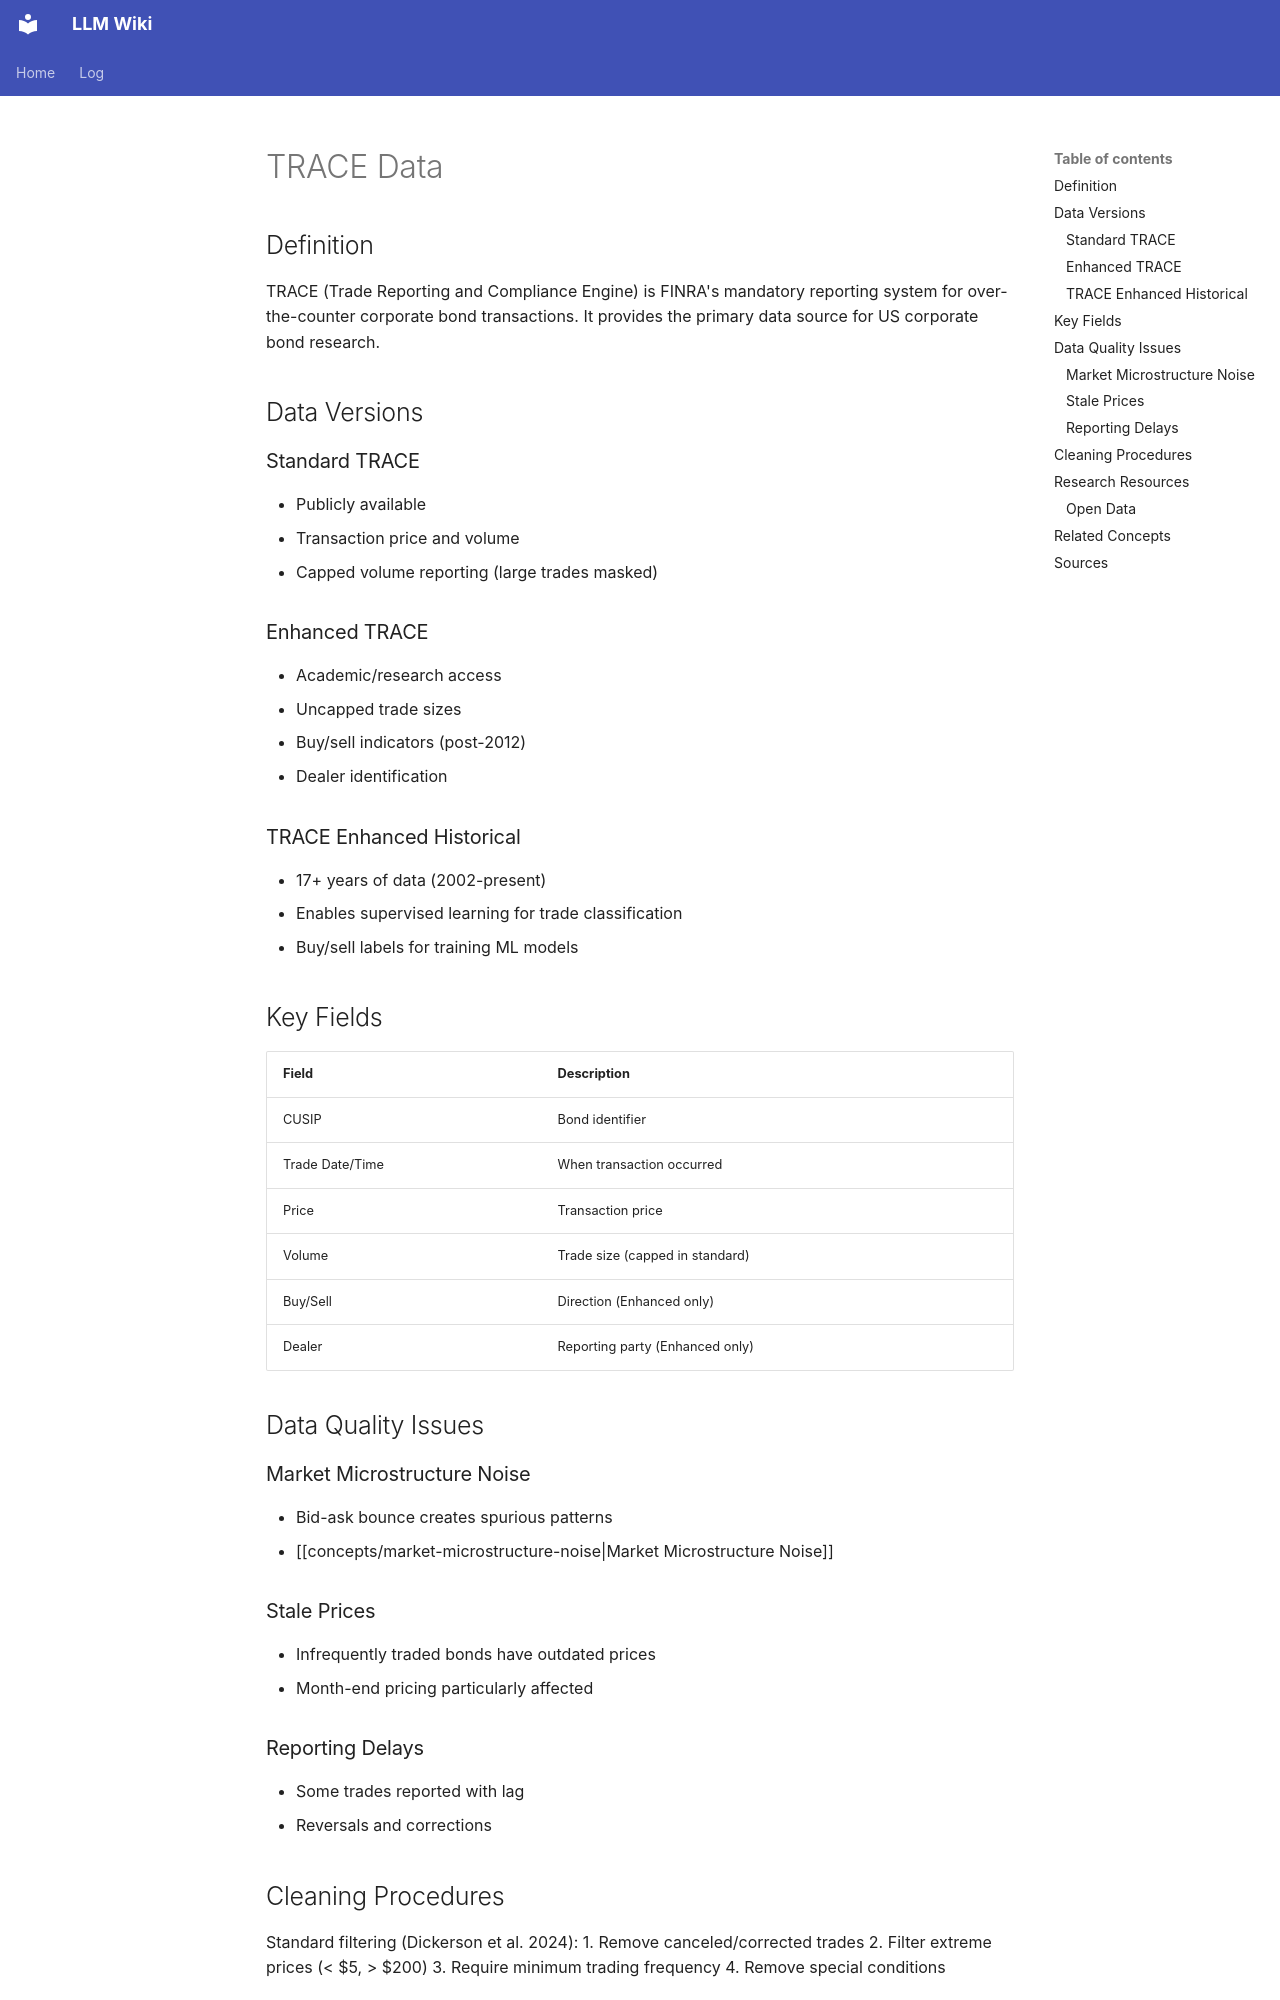

repository: rockandrolla13/LLMWikiGeneration · page: wiki/concepts/trace-data/index.html · generator: mkdocs

---
content_hash: sha256:8acde5355f39b084565e03a596950bc915cb62e1ccb2ae1327bf46b3ea07d399
created: 2026-04-26 02:25:00+00:00
page_id: concepts/trace-data
page_type: concept
related:
- concepts/market-microstructure-noise
- concepts/trade-classification
- sources/dickerson-2024-bond-pitfalls
- sources/fedenia-2021-ml-trade-classifier
revision_id: 2
schema_version: 2
sources:
- sources/dickerson-2026-corporate-bond-factor-replication-crisis
tags:
- TRACE
- corporate-bonds
- data
- FINRA
- transaction-data
- market-microstructure
title: TRACE Data
updated: '2026-10-05T15:52:32Z'
updated_by: op_225eb9cd3c09
uuid: 00820d48-f707-5df4-b4da-406a6fc26ac4
---

<!-- AUTHORED REGION START -->
# TRACE Data

## Definition

TRACE (Trade Reporting and Compliance Engine) is FINRA's mandatory reporting system for over-the-counter corporate bond transactions. It provides the primary data source for US corporate bond research.

## Data Versions

### Standard TRACE
- Publicly available
- Transaction price and volume
- Capped volume reporting (large trades masked)

### Enhanced TRACE
- Academic/research access
- Uncapped trade sizes
- Buy/sell indicators (post-2012)
- Dealer identification

### TRACE Enhanced Historical
- 17+ years of data (2002-present)
- Enables supervised learning for trade classification
- Buy/sell labels for training ML models

## Key Fields

| Field | Description |
|-------|-------------|
| CUSIP | Bond identifier |
| Trade Date/Time | When transaction occurred |
| Price | Transaction price |
| Volume | Trade size (capped in standard) |
| Buy/Sell | Direction (Enhanced only) |
| Dealer | Reporting party (Enhanced only) |

## Data Quality Issues

### Market Microstructure Noise
- Bid-ask bounce creates spurious patterns
- [[concepts/market-microstructure-noise|Market Microstructure Noise]]

### Stale Prices
- Infrequently traded bonds have outdated prices
- Month-end pricing particularly affected

### Reporting Delays
- Some trades reported with lag
- Reversals and corrections
